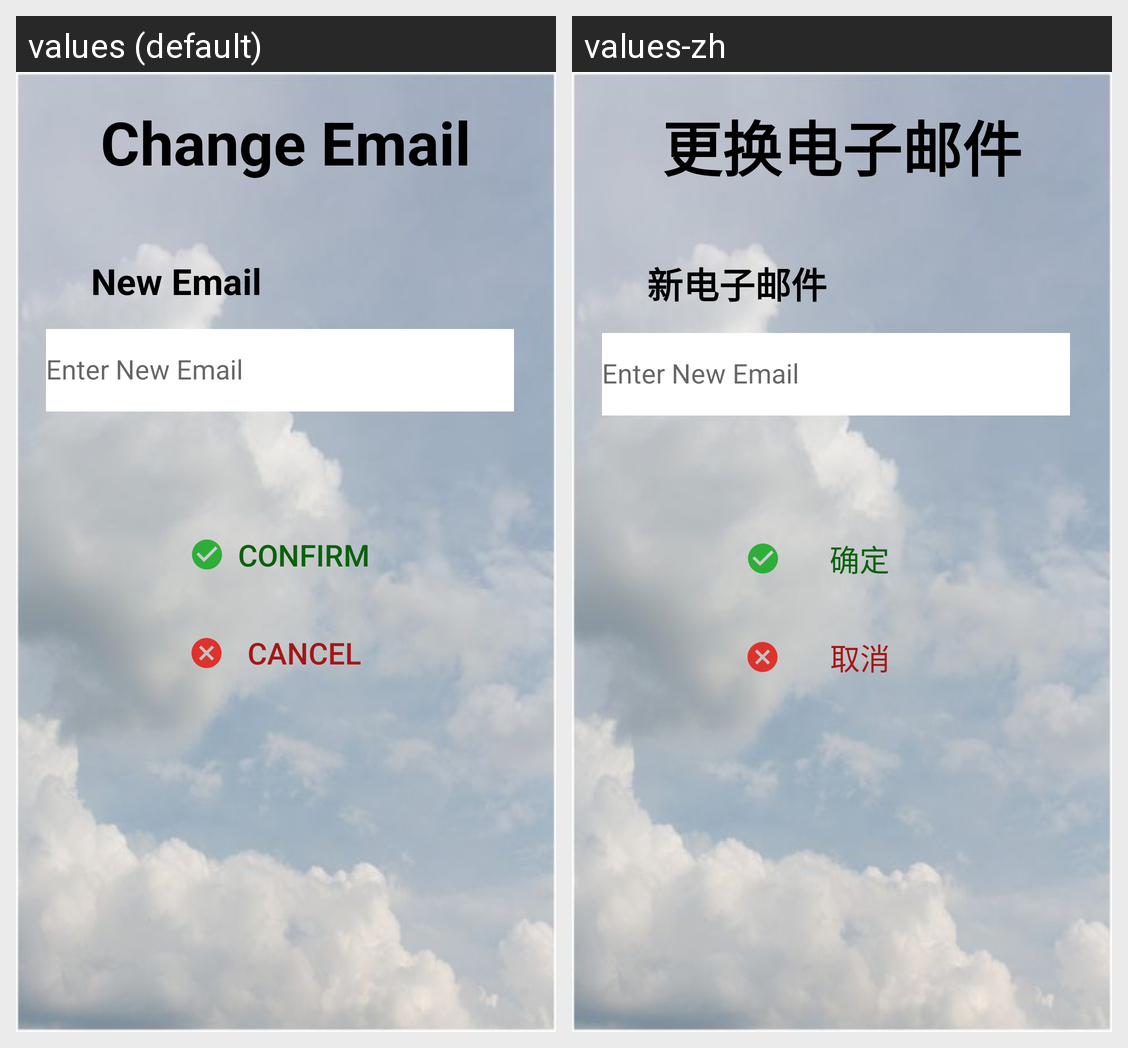

The Android screen above is rendered under two locales of the same app. Produce the string resources it draws, with the default and per-locale values.
Android screen res/layout/activity_setting_change_email.xml rendered under 2 locales, left to right: values (default), values-zh. Device: Nexus 5 (rendered at 1080×1920; each locale shown at half size, 540×960, under a caption strip naming it); theme AppTheme.
Strings drawn on this screen, with the default value and each locale's value (text and hints the layout hard-codes, and strings that could not be matched under every locale, appear in the picture but are not listed):

change_email
  values: Change Email
  values-zh: 更换电子邮件

new_email
  values: New Email
  values-zh: 新电子邮件

email_confirm
  values: Confirm
  values-zh: 确定

email_cancel
  values: Cancel
  values-zh: 取消
